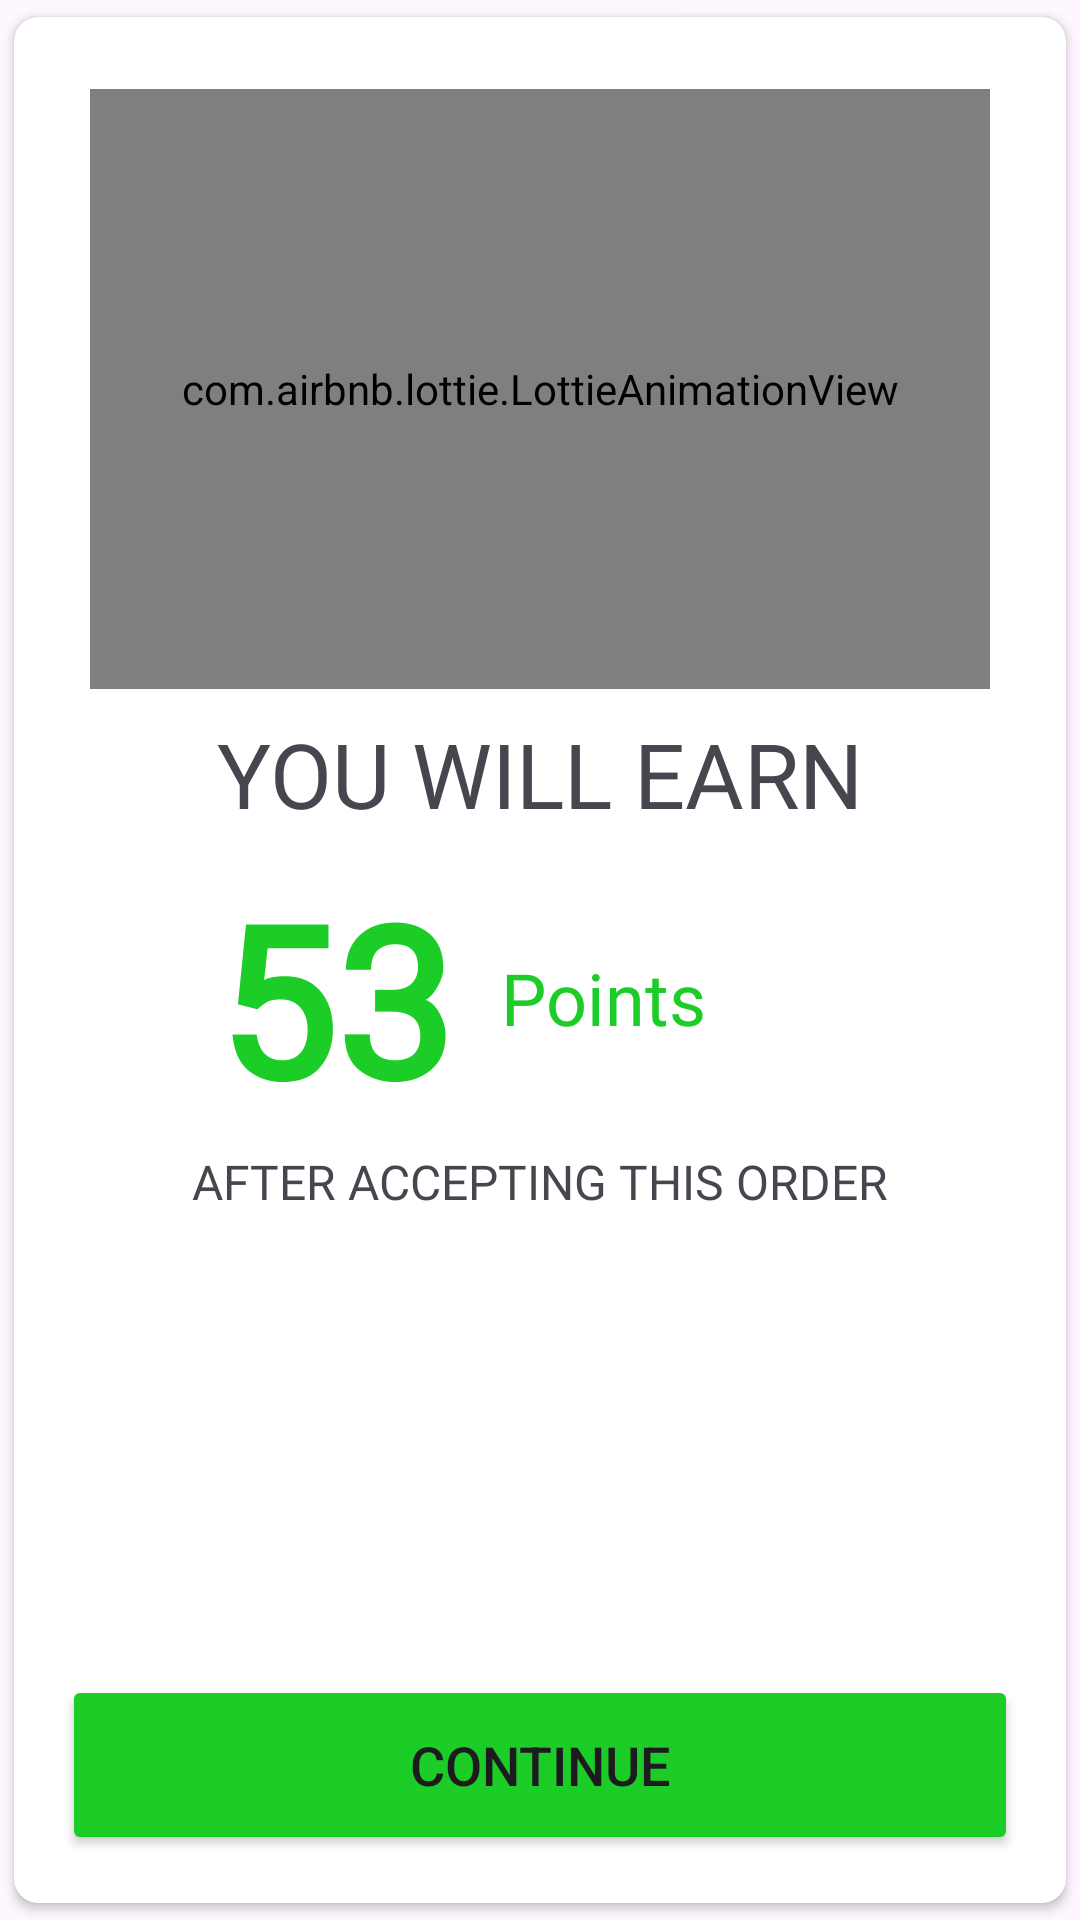

This screen was rendered from an Android layout file. Write that file and the resources it references.
<!-- AndroidManifest.xml: application theme Theme.EatWell -->
<!-- res/layout/point_review_dialog.xml -->
<?xml version="1.0" encoding="utf-8"?>
<androidx.constraintlayout.widget.ConstraintLayout xmlns:android="http://schemas.android.com/apk/res/android"
    xmlns:app="http://schemas.android.com/apk/res-auto"
    android:layout_width="match_parent"
    android:layout_height="500dp">

    <androidx.cardview.widget.CardView
        android:layout_width="match_parent"
        android:layout_height="match_parent"
        app:cardUseCompatPadding="true"
        app:cardCornerRadius="8dp"
        app:layout_constraintTop_toTopOf="parent">

        <androidx.constraintlayout.widget.ConstraintLayout
            android:id="@+id/notRegisterLayout"
            android:layout_width="match_parent"
            android:layout_height="match_parent">

            <com.airbnb.lottie.LottieAnimationView
                android:id="@+id/lotti"
                android:layout_width="300dp"
                android:layout_height="200dp"
                android:layout_marginTop="24dp"
                app:lottie_rawRes="@raw/earn_points"
                app:lottie_autoPlay="true"
                app:lottie_loop="true"
                app:layout_constraintTop_toTopOf="parent"
                app:layout_constraintStart_toStartOf="parent"
                app:layout_constraintEnd_toEndOf="parent"/>

            <TextView
                android:id="@+id/text"
                android:layout_width="wrap_content"
                android:layout_height="wrap_content"
                android:text="YOU WILL EARN"
                android:fontFamily="@font/fajala"
                android:textSize="30sp"
                android:layout_marginTop="8dp"
                app:layout_constraintTop_toBottomOf="@id/lotti"
                app:layout_constraintStart_toStartOf="parent"
                app:layout_constraintEnd_toEndOf="parent"/>


            <TextView
                android:id="@+id/textTotalPoints"
                android:layout_width="wrap_content"
                android:layout_height="wrap_content"
                android:text="53"
                android:textColor="@color/green"
                android:textStyle="bold"
                android:fontFamily="@font/fajala"
                android:textSize="70sp"
                android:layout_marginTop="8dp"
                app:layout_constraintTop_toBottomOf="@id/text"
                app:layout_constraintStart_toStartOf="@id/text"/>

            <TextView
                android:layout_width="wrap_content"
                android:layout_height="wrap_content"
                android:text="Points"
                android:textColor="@color/green"
                android:textSize="24sp"
                android:fontFamily="@font/fajala"
                app:layout_constraintStart_toEndOf="@id/textTotalPoints"
                app:layout_constraintTop_toTopOf="@id/textTotalPoints"
                app:layout_constraintBottom_toBottomOf="@id/textTotalPoints"
                android:layout_marginStart="16dp"/>

            <TextView
                android:layout_width="wrap_content"
                android:layout_height="wrap_content"
                android:text="AFTER ACCEPTING THIS ORDER"
                android:textSize="16sp"
                android:layout_marginTop="4dp"
                android:fontFamily="@font/fajala"
                app:layout_constraintStart_toStartOf="parent"
                app:layout_constraintEnd_toEndOf="parent"
                app:layout_constraintTop_toBottomOf="@id/textTotalPoints" />

            <Button
                android:id="@+id/btnSend"
                android:layout_width="match_parent"
                android:layout_height="60dp"
                android:text="Continue"
                android:backgroundTint="@color/green"
                android:layout_margin="16sp"
                android:textSize="18sp"
                android:textAllCaps="true"
                app:layout_constraintBottom_toBottomOf="parent"/>

            <ProgressBar
                android:id="@+id/progress"
                android:layout_width="match_parent"
                android:layout_height="60dp"
                android:backgroundTint="@color/green"
                android:layout_margin="16sp"
                android:textSize="18sp"
                android:visibility="gone"
                android:textAllCaps="true"
                app:layout_constraintBottom_toBottomOf="parent"/>

        </androidx.constraintlayout.widget.ConstraintLayout>

    </androidx.cardview.widget.CardView>

</androidx.constraintlayout.widget.ConstraintLayout>
<!-- resources referenced by this layout -->
<resources>
  <color name="green">#1CCD27</color>
  <style name="Theme.EatWell" parent="Base.Theme.EatWell" />
  <style name="Base.Theme.EatWell" parent="Theme.Material3.DayNight.NoActionBar">
          
           <item name="colorPrimary">@color/dark_orange</item>
          <item name="colorAccent">@color/dark_orange</item>
      </style>
  <color name="dark_orange">#F94A29</color>
</resources>
